pico-8 play session: mixed d-pad (fixed 12-tick cycle)

[t = 2 s] mixed d-pad (1.2s cycle ×~1): → ← ↑ ↓ + 🅾/❎ taps, ~2s
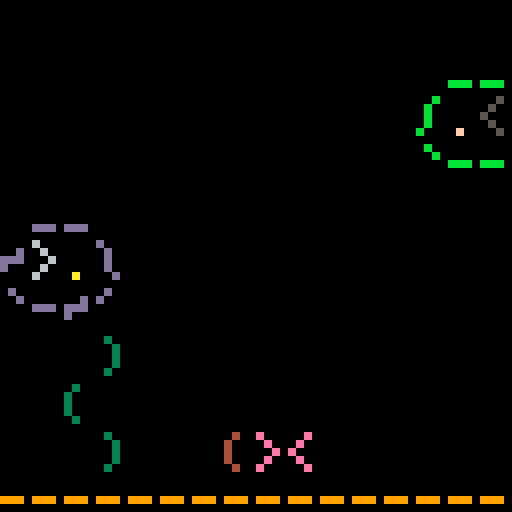
[t = 4 s] mixed d-pad (1.2s cycle ×~3): → ← ↑ ↓ + 🅾/❎ taps, ~4s
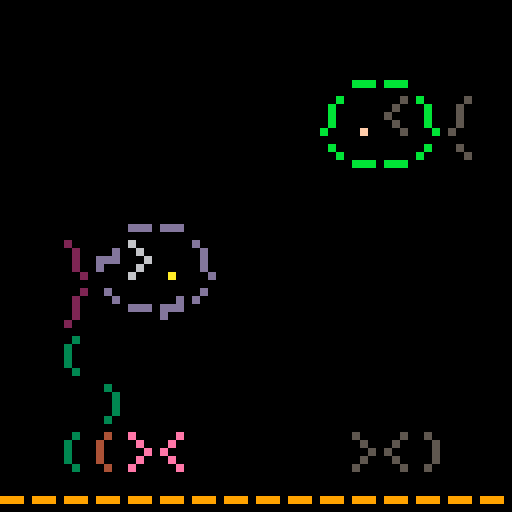
[t = 6 s] mixed d-pad (1.2s cycle ×~5): → ← ↑ ↓ + 🅾/❎ taps, ~6s
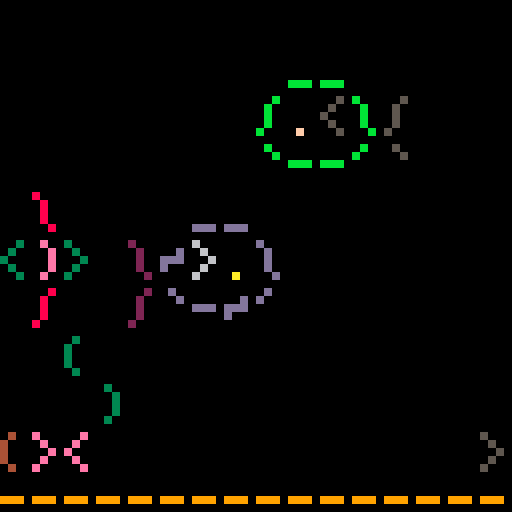
[t = 8 s] mixed d-pad (1.2s cycle ×~6): → ← ↑ ↓ + 🅾/❎ taps, ~8s
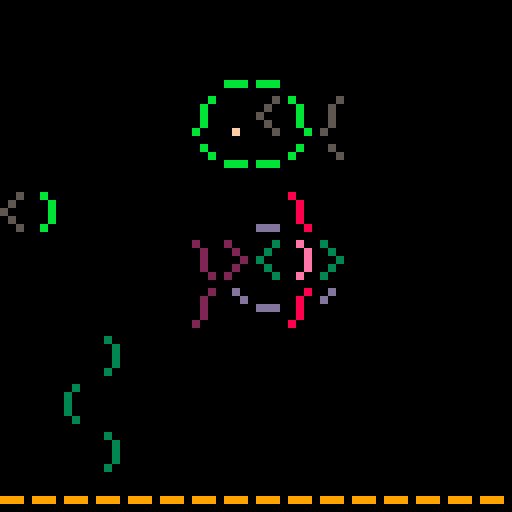

pico-8 cartridge
version 18
__lua__

-- make 64x64!
poke(0x5f2c,3)

bgn = 0

fishsm1 = {"(><"}
fishsm1_c = {"ghh"}
fishsm2 = {"<><"}
fishsm2_c = {"ggg"}
snail = {"@"}
snail_c = {"g"}
urchin = {"**"}
urchin_c = {"gg"}
fishmed = {

	"  __",
	"\\~>.\\",
 "/`-~'"
}

--  __
--\~>.\			-- todo make a flounder
--/`-~'

fishmed_c = {
	"  gg",
	"hgijg",
	"hgggg"
}

fishmed2 = {
	" __",
	"/.<\\/",
	"`--'`"
}
--  __
-- /.<`/
-- `--'`
fishmed2_c = {
	" gg",
	"gjigh",
	"ggggh"
}

angel = {
	"  \\ ",
	"><)>",
	"  / "
}

--  \
--><)>
--  /

angel_c = {
	"  g",
	"hiji",
	"  g"
}

--   _
-- ><_>
--   '

--   __
-- \/ o\
-- /\__/

--  __
-- /o \/
-- \__/\



fishbig = {
	"     .:/      ",
 	"  ,,///;,  ,//",
	" o:::::;;;/// ",
	">:::::::;;\\\\\\ ",
	" ``\\\\\\\\\\'' `:\\"
}
--     .:/
--  ,,///;,  ,//
-- 0:::::;; ///
-->:::::::;;\\\
-- ``\\\\\'' `:\
fishbig_c = {
	"     ggg      ",
	"  hhggggh  iii",
	" 7hhhhhhhhiii ",
	"khhhhhhhhhiii ",
	" hhlllllhh iii"
}

--
-- /
--<
-- \
-- ``


kelp = {
	"( ",
	" )",
	"( ",
	" )",
	"( ",
	" )",
	"( ",
	" )",
	"( ",
}

kelp2 = {
	" )",
	"( ",
	" )",
	"( ",
	" )",
	"( ",
	" )",
	"( ",
	" )",
}

kelp_c = "3"


mirmap = {
 ["<"] = ">",
 [">"] = "<",
 ["("] = ")",
 [")"] = "(",
 ["/"] = "\\",
 ["\\"] = "/",
 ["'"] = "`",
 ["`"] = "'",
 [","] = "."			-- best we can do..
}
-- printf = printfish
-- todo rename fish param
function printf(fish,fish_c,x,y,col_trans,mirror)
	--col_trans={a=1}
	for i,line in pairs(fish) do
		y_d = (i + y) * 6
		line_c = fish_c[i]
		for j = 1,#line do
			x_d = (j + x) * 4

			char = sub(line,j,j)
			col = sub(line_c,j,j)
			if col_trans != nil and 
					col_trans[col] != nil then
				col = col_trans[col]
			end
			
			if mirror then
				char = mirmap[char] or char
				x_d = (#line - j + 1 + x) * 4
			end
			
			if char != " " then
				rectfill(x_d,y_d,x_d+3,y_d+5,bgn)
				print(char, x_d, y_d, col)
			end
		end
	end
end

x = 10
y = 0

fishes = {}
maxfish = 6

function rand_colors(colmap)
	col_trans = {
		["0"]=0,
		["1"]=1,
		["2"]=2,
		["3"]=3,
		["4"]=4,
		["5"]=5,
		["6"]=6,
		["7"]=7,
		["8"]=8,
		["9"]=9,
		a=10,
		b=11,
		c=12,
		d=13,
		e=14,
		f=15
	}
	
	for i,str in pairs(colmap) do
		for j = 1,#str do
			col = sub(str,j,j)
			
			if col_trans[col] == nil then
				col_trans[col] = 1 + flr(rnd(15))
			end
		end
	end
	
	return col_trans
end

function create_frame(
		template, 
		colors,
		dur)
	-- if we have a single color
	-- create a map to cover template
	if type(colors) == "string" then
		col = colors
		colors = {}
		for i,row in pairs(template) do
			colors[i] = ""
			for _=1,#row do
				colors[i] = colors[i] .. col
			end
		end
	end
	
	dur = dur or 1
	
	return {
		dur = dur,
		template = template,
		colors = colors
	}
end

function popfish()
	local rand = rnd()
	mirror = rnd() < 0.5
	--print(rand)
	--er()
	if rand < 0.15 then
		return newfishbasic(
			fishmed2,
			fishmed2_c,
			-0.3
		)
	elseif rand < 0.3 then
		return newfishbasic(
			fishmed,
			fishmed_c,
			0.3
		)
	elseif rand < 0.55 then
		return newfishbasic(
			fishsm1,
			fishsm1_c,
			mirror and 0.3 or -0.3,
			mirror
		)
	elseif rand < 0.70 then
		return newfishbasic(
			fishsm2,
			fishsm2_c,
			mirror and 0.3 or -0.3,
			mirror
		)
	elseif rand < 0.87 then
		return newfishbasic(
			angel,
			angel_c,
			mirror and -0.6 or 0.6,
			mirror
		)
	elseif rand < 0.89 then
		return newfishbasic(
			snail,
			snail_c,
			mirror and -0.03 or 0.03,
			mirror,
			8,
			true
		)
	elseif rand < 0.9 then
		return newfishbasic(
			urchin,
			urchin_c,
			mirror and -0.01 or 0.01,
			mirror,
			8,
			true
		)
--	elseif rand < 0.9 then
--		return newfishbasic(
--			{
--				"
--			}
--		)
	else
		return newfishbasic(
			fishbig,
			fishbig_c,
			mirror and 0.3 or -0.3, ---0.3,
			mirror
		)
	end
end

function newfishbasic(
	template,
	template_c,
	--speed,
	-- +1 for left, -1 for right
	direction,
	mirror,
	ypos,				-- override
	isboring		-- For snails and urchins
)
	local frames = {
		create_frame(template,template_c)
	}
	local col_map = rand_colors(template_c)
	local x0 = 5 - 20 * sgn(direction)
	local y0 = rnd(10 - #template)
	local vx = (rnd() + 1/5) * direction
	local ret = newfish(
		frames,
		col_map,
		{x0,ypos or y0},
		{vx,0}
	)
	ret.mirror = mirror
	ret.isboring = isboring
	return ret
end


function newfish(
		frames,
		col_map,
		pos,
		vel)
	
	-- detect a table 
	-- of {"a"} vs {a=10}
	if type(col_map) == "string"
			or col_map[1] != nil then
		col_map = rand_colors(col_map)
	end
	
	if type(pos) != "function" then
		local pos0 = pos
		function pos(t)

			--if true then return {0,0} end
			return {pos0[1] + t*vel[1],
											pos0[2] + t*vel[2]}
		end
	end
		return {
			frames = frames,
			col_map = col_map,
			getpos = pos,
			frame_index = 1,
			frame_ticks = 0,
			mirror = false,
			fish_ticks = 0
		}

end

function _init()
	-- randomize kelp
	
	-- keep track of where the 
	-- kelp is to avoid clumping
	local valid = {}
	for i = 1,14 do
		valid[i] = i
	end
	
	local posarr = {}
	for _ = -1, rnd(4) do
		local x = flr(rnd(16))
		if valid[x] != nil then
			posarr[#posarr+1] = x
			valid[x] = nil
			valid[x+1] = nil
			valid[x-1] = nil
		end
	end
	
	for _,x in pairs(posarr) do
		local dur = rnd(20) + 20
		local frames = {
			create_frame(
				kelp,
				kelp_c,
				dur
			),
			create_frame(
				kelp2,
				kelp_c,
				dur
			)
		}
		local pos = {
			x,
			8 - rnd(6)
		}
		fishes[#fishes+1] = newfish(
			frames,
			{["a"]=3},--kelp_c,
		 pos,
			{0,0}
		)
		if rnd() > 0.5 then
			fishes[#fishes].mirror = true
		end
	end
	
	maxfish += #fishes
	
--
--	
--	fishes[#fishes+1] = newfish(
--		frames,
--		{["a"]=3},--kelp_c,
--		
----		function(t)
----			fishes[2].mirror = not fishes[2].mirror
----			return {0,0}
----		end
--		{8,0},
--		{0,0}
--	)
if true then return end
	frames = {
		create_frame(
			fishbig,
			fishbig_c
		)
	}
	
	col_map = rand_colors(
		fishbig_c
	)
	
	fishes[#fishes+1] = newfish(
		frames,
		col_map,
		{10, 3},
		{-0.1, 0}
	)
	fishes[#fishes].mirror = true

--		print(fishes[1].mirror)
--	print(fishes[2].mirror)
--	print(fishes[3].mirror)
	
	if true then return end

	
	fishes[#fishes+1] = {
		template = kelp,
		colors = kelp_c
	}
	
	
	fishes[#fishes+1] = {
		template = fishmed,
		colors = fishmed_c,
		col_trans = 
			rand_colors(fishmed_c),
		pos = {0,4},
		vel = {0.1, 0}
	}
end

ticks = 0
function _update()
	ticks += 1
	for _, fish in pairs(fishes) do
		fish.frame_ticks += 1
		fish.fish_ticks += 1
		if fish.frame_ticks >
			 fish.frames[fish.frame_index].dur
			then
				fish.frame_index += 1
				if fish.frame_index > #fish.frames then
					fish.frame_index = 1
				end
				fish.frame_ticks = 0
		end
	end
	
	oldfish = fishes
	fishes = {}
	for _, fish in pairs(oldfish) do
		local x = fish.getpos(fish.fish_ticks)[1]
		if -20 < x and x < 30 then
			fishes[#fishes+1] = fish
		end 
	end
	
	-- con't count the boring ones...
	local fishcount = 0
	for fish in all(fishes) do
		if not fish.isboring then
			fishcount += 1
		end
	end

	if fishcount < maxfish then
		fishes[#fishes+1] = popfish()
	end
end

function _draw()
	cls()
	for _,fish in pairs(fishes) do
		pos = fish.getpos(fish.fish_ticks)
		
		printf(
			fish.frames[fish.frame_index].template,
			fish.frames[fish.frame_index].colors,
			flr(pos[1]),
			flr(pos[2]),
			fish.col_map,
			fish.mirror
		)
	end
	--ocean floor
	rectfill(0,60,100,100,bgn)
	print("-----------------",0,60,9)

end
__gfx__
00000000000000000000000000000000000000000000000000000000000000000000000000000000000000000000000000000000000000000000000000000000
00000000000000000000000000000000000000000000000000000000000000000000000000000000000000000000000000000000000000000000000000000000
00700700000000000000000000000000000000000000000000000000000000000000000000000000000000000000000000000000000000000000000000000000
00077000000000000000000000000000000000000000000000000000000000000000000000000000000000000000000000000000000000000000000000000000
00077000000000000000000000000000000000000000000000000000000000000000000000000000000000000000000000000000000000000000000000000000
00700700000000000000000000000000000000000000000000000000000000000000000000000000000000000000000000000000000000000000000000000000
